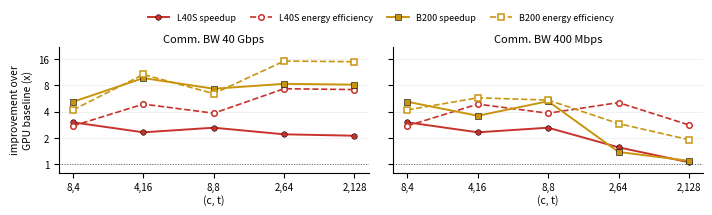

Recreate this plot in Python.
#!/usr/bin/env python3
"""Speedup and energy-efficiency improvement of PCG^2 over the GPU baseline, per (c,t) configuration, both as lines:
solid = speedup (Fig. 8), dashed = energy efficiency (Table IV accounting), one panel per network tier."""
import matplotlib
matplotlib.use("Agg")
import matplotlib.pyplot as plt
from matplotlib.lines import Line2D
CFG = ["8,4", "4,16", "8,8", "2,64", "2,128"]
SP = {"40 Gbps": {"L40S": [3.03, 2.33, 2.63, 2.21, 2.13], "B200": [5.20, 9.71, 7.33, 8.34, 8.16]},
      "400 Mbps": {"L40S": [3.03, 2.33, 2.63, 1.57, 1.06], "B200": [5.20, 3.60, 5.28, 1.39, 1.10]}}
EE = {"40 Gbps": {"L40S": [2.76, 4.89, 3.85, 7.33, 7.17], "B200": [4.20, 10.67, 6.44, 15.18, 14.93]},
      "400 Mbps": {"L40S": [2.76, 4.89, 3.85, 5.09, 2.83], "B200": [4.20, 5.77, 5.44, 2.93, 1.92]}}
COL = {"L40S": "#C8322B", "B200": "#C9950F"}; MK = {"L40S": "o", "B200": "s"}
fig, axes = plt.subplots(1, 2, figsize=(7.0, 2.1), sharey=True, gridspec_kw=dict(left=0.07, right=0.99, top=0.80, bottom=0.2, wspace=0.08))
x = range(len(CFG))
for ax, tier in zip(axes, ("40 Gbps", "400 Mbps")):
    for mach in ("L40S", "B200"):
        ax.plot(x, SP[tier][mach], "-", marker=MK[mach], ms=4, lw=1.4, color=COL[mach], mec="black", mew=0.4)
        ax.plot(x, EE[tier][mach], "--", marker=MK[mach], ms=4, lw=1.2, color=COL[mach], mfc="white", mec=COL[mach], mew=1.1)
    ax.set_title(f"Comm. BW {tier}", fontsize=8, pad=3)
    ax.set_xticks(list(x)); ax.set_xticklabels(CFG, fontsize=7); ax.set_xlabel("(c, t)", fontsize=7.5, labelpad=1)
    ax.set_yscale("log"); ax.set_ylim(0.8, 22); ax.set_yticks([1, 2, 4, 8, 16]); ax.set_yticklabels(["1", "2", "4", "8", "16"], fontsize=7)
    ax.yaxis.set_minor_locator(matplotlib.ticker.NullLocator()); ax.grid(axis="y", lw=0.4, color="0.9"); ax.set_axisbelow(True)
    ax.axhline(1, color="0.4", lw=0.7, ls=":")
    for s in ("top", "right"): ax.spines[s].set_visible(False)
axes[0].set_ylabel("improvement over\nGPU baseline (x)", fontsize=7.5)
H = [Line2D([], [], color=COL["L40S"], marker="o", ms=4, lw=1.4, mec="black", mew=0.4), Line2D([], [], color=COL["L40S"], marker="o", ms=4, lw=1.2, ls="--", mfc="white", mec=COL["L40S"], mew=1.1),
     Line2D([], [], color=COL["B200"], marker="s", ms=4, lw=1.4, mec="black", mew=0.4), Line2D([], [], color=COL["B200"], marker="s", ms=4, lw=1.2, ls="--", mfc="white", mec=COL["B200"], mew=1.1)]
fig.legend(H, ["L40S speedup", "L40S energy efficiency", "B200 speedup", "B200 energy efficiency"], fontsize=6.5, frameon=False, loc="upper center", bbox_to_anchor=(0.53, 1.0), ncol=4, handlelength=2.4, columnspacing=1.6)
fig.savefig("fig_speedup_energy.pdf", bbox_inches="tight", pad_inches=0.02); fig.savefig("fig_speedup_energy.png", dpi=300, bbox_inches="tight", pad_inches=0.02)
